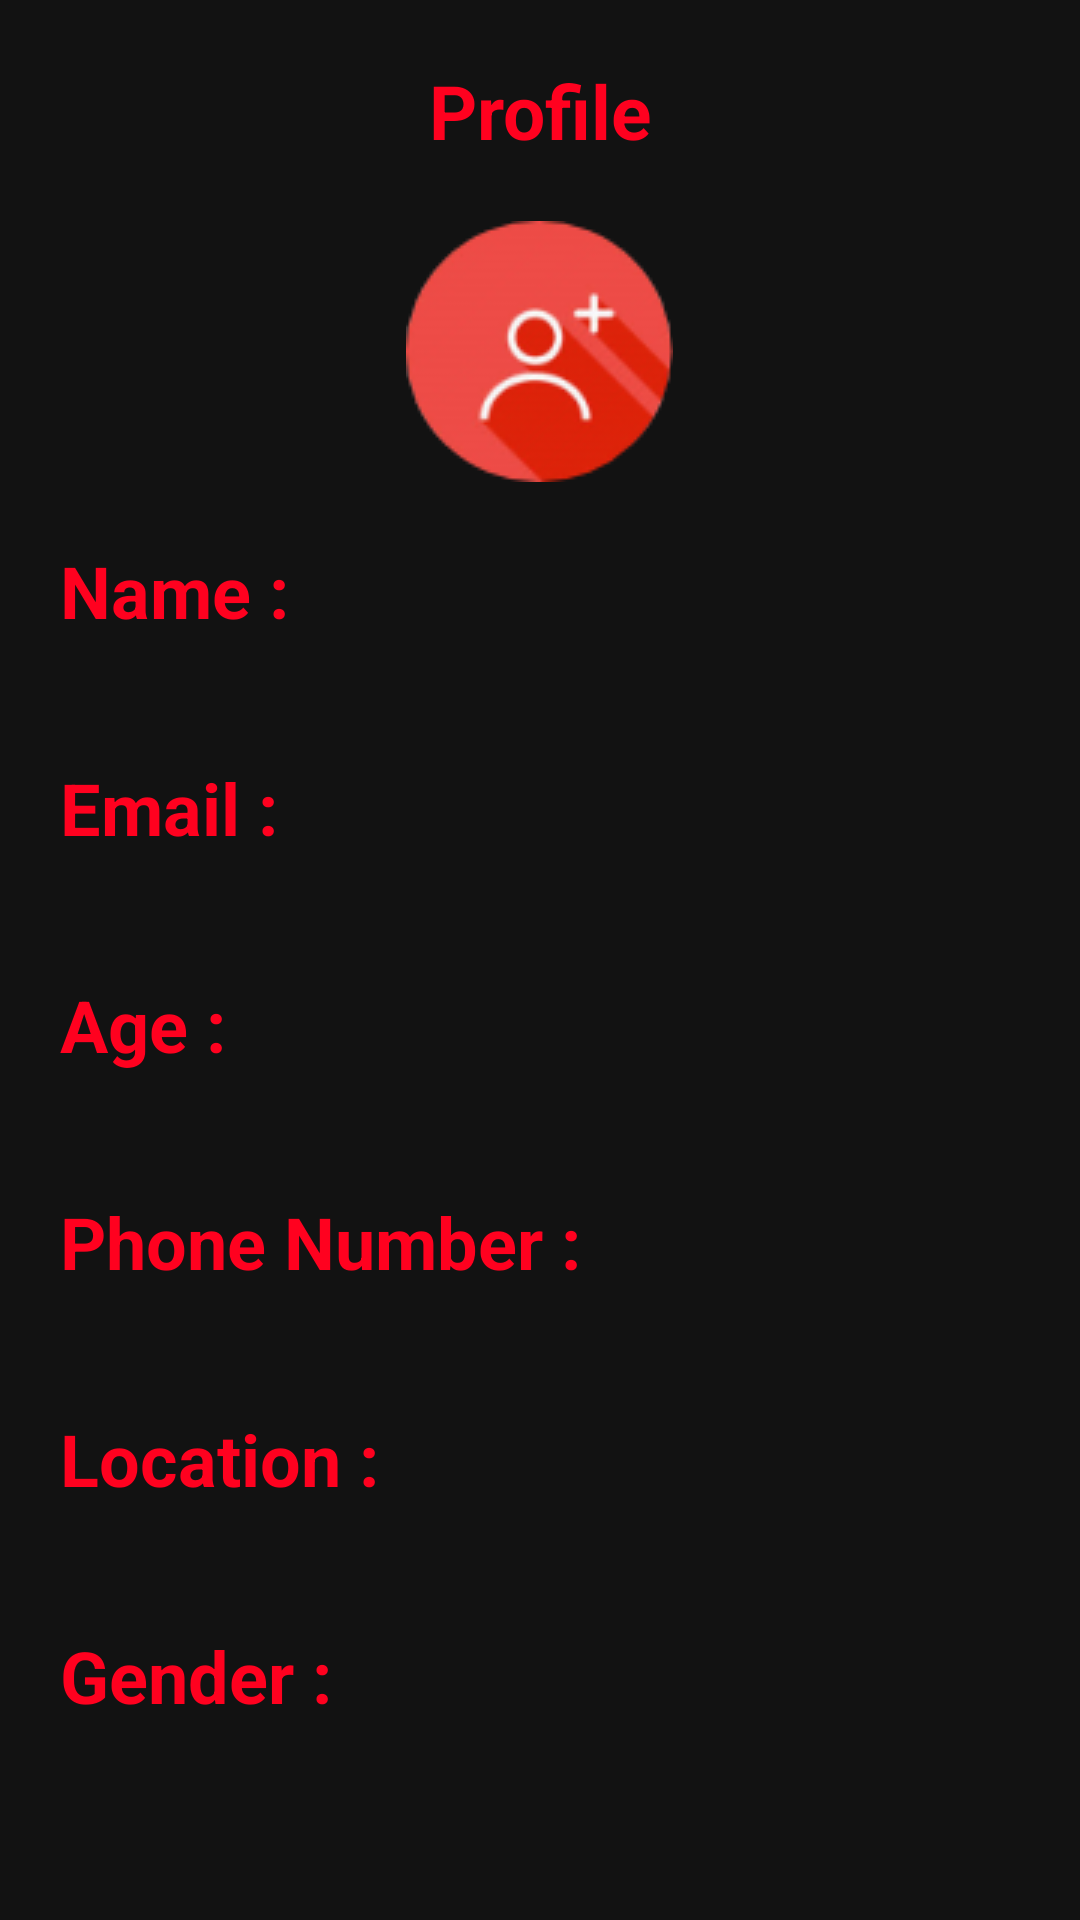

This screen was rendered from an Android layout file. Write that file and the resources it references.
<!-- AndroidManifest.xml: application theme Theme.MaterialComponents.NoActionBar -->
<!-- res/layout/activity_profile2.xml -->
<?xml version="1.0" encoding="utf-8"?>
<androidx.constraintlayout.widget.ConstraintLayout xmlns:android="http://schemas.android.com/apk/res/android"
    xmlns:app="http://schemas.android.com/apk/res-auto"
    android:layout_width="match_parent"
    android:layout_height="match_parent">

    <LinearLayout
        android:layout_width="match_parent"
        android:layout_height="match_parent"
        android:orientation="vertical"
        app:layout_constraintBottom_toBottomOf="parent"
        app:layout_constraintEnd_toEndOf="parent"
        app:layout_constraintStart_toStartOf="parent"
        app:layout_constraintTop_toTopOf="parent">

        <TextView
            android:layout_width="match_parent"
            android:layout_height="wrap_content"
            android:text="Profile"
            android:gravity="center"
            android:padding="20dp"
            android:textSize="25sp"
            android:textColor="@color/yellow"
            android:textStyle="bold"
            />

        <ImageView
            android:layout_width="wrap_content"
            android:layout_height="wrap_content"
            android:src="@drawable/profileicon"
            android:layout_gravity="center" />

        <TextView
            android:id="@+id/userName"
            android:layout_width="match_parent"
            android:layout_height="wrap_content"
            android:text="Name :"
            android:textColor="@color/yellow"
            android:textSize="24sp"
            android:textStyle="bold"
            android:gravity="left"
            android:padding="20dp"/>


        <TextView
            android:id="@+id/userEmail"
            android:layout_width="match_parent"
            android:layout_height="wrap_content"
            android:text="Email :"
            android:textColor="@color/yellow"
            android:textSize="24sp"
            android:textStyle="bold"
            android:gravity="left"
            android:padding="20dp"/>


        <TextView
            android:id="@+id/userAge"
            android:layout_width="match_parent"
            android:layout_height="wrap_content"
            android:text="Age :"
            android:textColor="@color/yellow"
            android:textSize="24sp"
            android:textStyle="bold"
            android:gravity="left"
            android:padding="20dp"/>

        <TextView
            android:id="@+id/userPhoneNo"
            android:layout_width="match_parent"
            android:layout_height="wrap_content"
            android:text="Phone Number :"
            android:textColor="@color/yellow"
            android:textSize="24sp"
            android:textStyle="bold"
            android:gravity="left"
            android:padding="20dp"/>

        <TextView
            android:id="@+id/userLocation"
            android:layout_width="match_parent"
            android:layout_height="wrap_content"
            android:text="Location :"
            android:textColor="@color/yellow"
            android:textSize="24sp"
            android:textStyle="bold"
            android:gravity="left"
            android:padding="20dp"/>

        <TextView
            android:id="@+id/userGender"
            android:layout_width="match_parent"
            android:layout_height="wrap_content"
            android:text="Gender :"
            android:textColor="@color/yellow"
            android:textSize="24sp"
            android:textStyle="bold"
            android:gravity="left"
            android:padding="20dp"/>

    </LinearLayout>

</androidx.constraintlayout.widget.ConstraintLayout>
<!-- resources referenced by this layout -->
<resources>
  <color name="yellow">#FF011F</color>
  <!-- drawable profileicon: png bitmap (drawable, 10548 bytes) -->
</resources>
